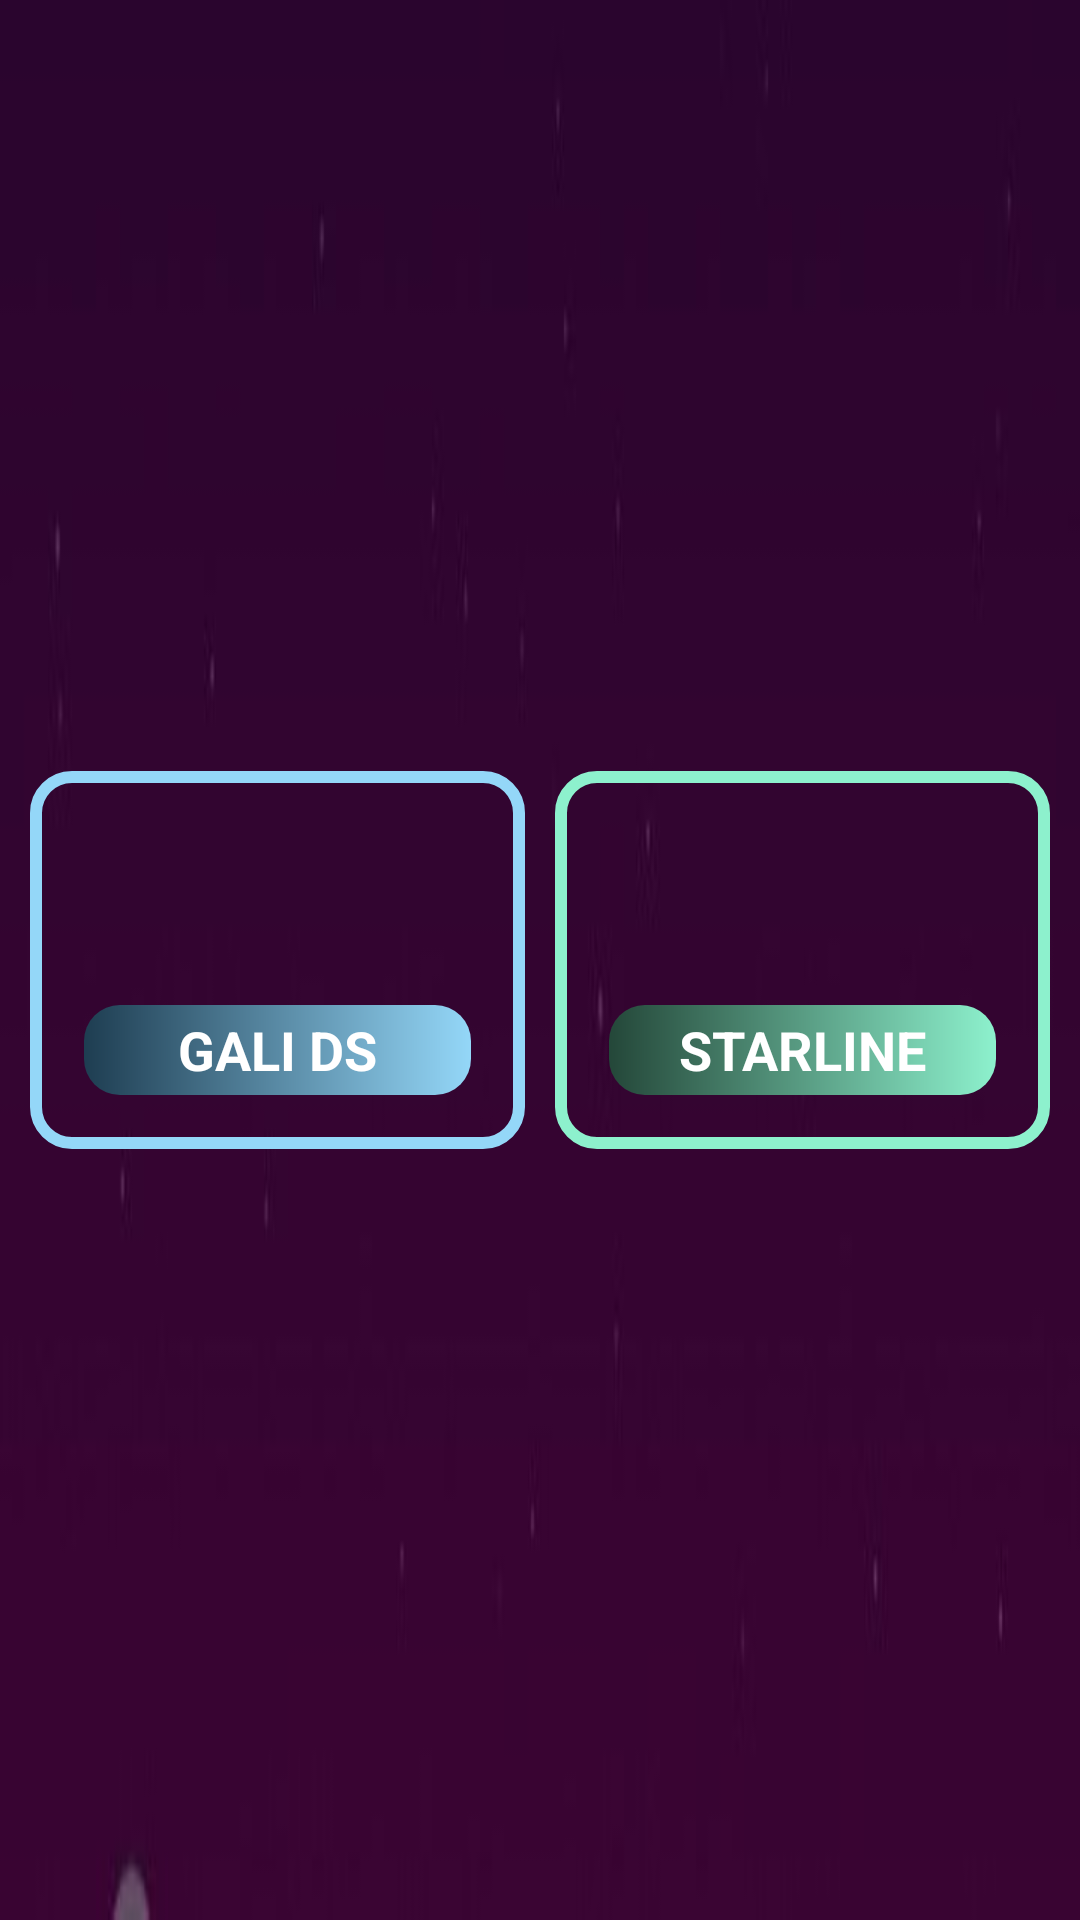

Produce the Android XML layout that renders to this screen, including the resource entries it uses.
<!-- AndroidManifest.xml: application theme Theme.SattaMatka -->
<!-- res/layout/bottomgames.xml -->
<?xml version="1.0" encoding="utf-8"?>
<LinearLayout xmlns:android="http://schemas.android.com/apk/res/android"
    android:orientation="horizontal"
    android:layout_width="match_parent"
    android:padding="5dp"
    android:background="@drawable/backdesignb"
    android:layout_height="160dp">
<LinearLayout
    android:id="@+id/galigame"
    android:layout_width="wrap_content"
    android:layout_height="wrap_content"
    android:layout_gravity="center"
    android:orientation="vertical"
    android:layout_margin="5dp"
    android:padding="8dp"
    android:background="@drawable/blueline"
    android:gravity="center_vertical|center_horizontal"
    android:layout_weight="1">
    <ImageView
        android:layout_width="60dp"
        android:layout_height="60dp"
        android:src="@drawable/galigame" />
   <TextView
       android:layout_width="match_parent"
       android:layout_height="30dp"
       android:text="GALI DS"
       android:textColor="@color/white"
       android:textSize="18sp"
       android:layout_margin="10dp"
       android:textStyle="bold"
       android:background="@drawable/textviewback2"
       android:gravity="center_horizontal|center_vertical"/>
</LinearLayout>
    <LinearLayout
        android:id="@+id/starlinegame"
    android:layout_width="wrap_content"
    android:layout_height="wrap_content"
    android:layout_gravity="center"
        android:layout_margin="5dp"
    android:orientation="vertical"
        android:padding="8dp"
        android:background="@drawable/greenline"
    android:gravity="center_vertical|center_horizontal"
    android:layout_weight="1">
    <ImageView
        android:layout_width="60dp"
        android:layout_height="60dp"
        android:src="@drawable/starlinegame" />
   <TextView
       android:layout_width="match_parent"
       android:layout_height="30dp"
       android:text="STARLINE"
       android:textColor="@color/white"
       android:textSize="18sp"
       android:layout_margin="10dp"
       android:textStyle="bold"
       android:background="@drawable/textviewback"
       android:gravity="center_horizontal|center_vertical"/>
</LinearLayout>
</LinearLayout>
<!-- resources referenced by this layout -->
<resources>
  <color name="white">#FFFFFFFF</color>
  <!-- drawable backdesignb: jpg bitmap (drawable, 5166 bytes) -->
  <!-- drawable blueline (drawable) -->
  <shape xmlns:android="http://schemas.android.com/apk/res/android" android:shape="rectangle" >
      <gradient
          android:endColor="@color/transparent"
          android:startColor="@color/transparent"
          android:angle="180"/>
      <stroke android:color="#94d7f8" android:width="4dp"/>
      <corners android:radius="12dp"/>
  </shape>
  <!-- drawable greenline (drawable) -->
  <shape xmlns:android="http://schemas.android.com/apk/res/android" android:shape="rectangle" >
      <gradient
          android:endColor="@color/transparent"
          android:startColor="@color/transparent"
          android:angle="180"/>
      <stroke android:color="#8df1cd" android:width="4dp"/>
      <corners android:radius="12dp"/>
  </shape>
  <!-- drawable textviewback (drawable) -->
  <shape xmlns:android="http://schemas.android.com/apk/res/android" android:shape="rectangle" >
  <gradient
      android:startColor="#244739"
      android:endColor="#8df1cd"
      android:gradientRadius="360dp"
      android:type="linear"/>
  
  
    <corners
          android:topLeftRadius="12dp"
          android:topRightRadius="12dp"
          android:bottomRightRadius="12dp"
          android:bottomLeftRadius="12dp"/>
  </shape>
  <!-- drawable textviewback2 (drawable) -->
  <shape xmlns:android="http://schemas.android.com/apk/res/android" android:shape="rectangle" >
  <gradient
      android:startColor="#1e3d51"
      android:endColor="#94d7f8"
      android:gradientRadius="360dp"
      android:type="linear"/>
  
  
    <corners
          android:topLeftRadius="12dp"
          android:topRightRadius="12dp"
          android:bottomRightRadius="12dp"
          android:bottomLeftRadius="12dp"/>
  </shape>
  <style name="Theme.SattaMatka" parent="Theme.MaterialComponents.Light.NoActionBar">
  
  
      
          <item name="colorPrimary">@color/purple_500</item>
          <item name="colorPrimaryVariant">@color/purple_700</item>
          <item name="colorOnPrimary">@color/white</item>
          
          <item name="colorSecondary">@color/teal_200</item>
          <item name="colorSecondaryVariant">@color/teal_700</item>
          <item name="colorOnSecondary">@color/black</item>
          
          <item name="android:statusBarColor" tools:targetApi="l">#05020b</item>
          
          <item name="android:actionButtonStyle">@style/ActionButtonStyle</item>
          <item name="android:forceDarkAllowed" tools:targetApi="q">false</item>
          <item name="android:windowLightStatusBar" tools:targetApi="m">false</item>
      </style>
  <color name="transparent">#00000000</color>
  <color name="purple_500">@color/transparent</color>
  <color name="purple_700">#1b244f</color>
  <color name="teal_200">#1b244f</color>
  <color name="teal_700">#FF018786</color>
  <color name="black">#FF000000</color>
  <style name="ActionButtonStyle" parent="Widget.AppCompat.ActionButton">
          <item name="android:minWidth">0dip</item>
          <item name="android:paddingStart">0dip</item>
      </style>
</resources>
